The GitHub repository magahisca/dfruitdisease contains a labelled image folder "data" with 4 categories: anthracnose, cactus virus X, healthy, stem canker. Examples follow, each with its label.

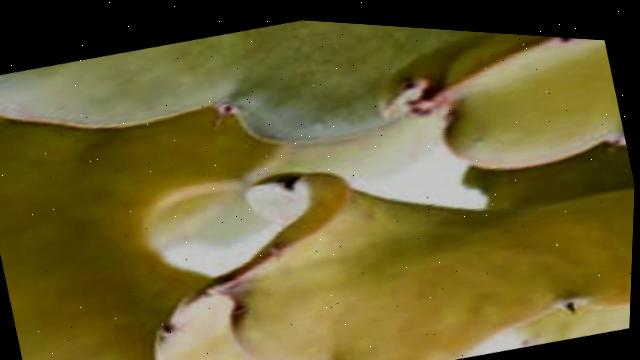
Label: cactus virus X

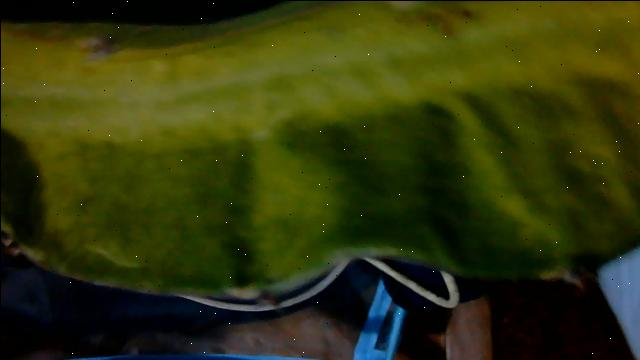
Label: cactus virus X

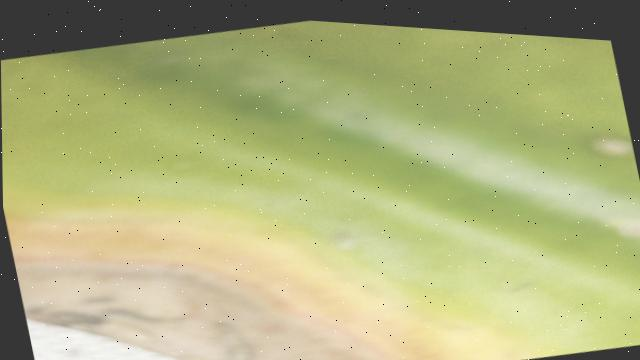
Label: anthracnose

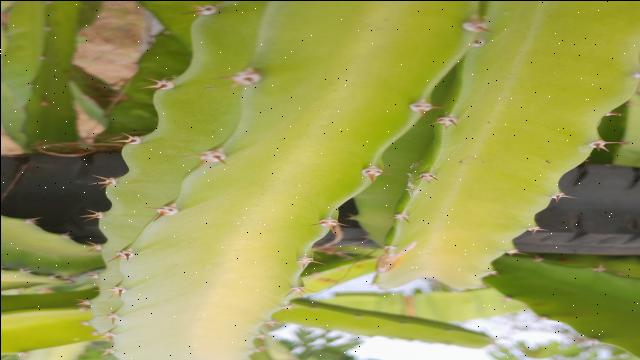
Label: healthy

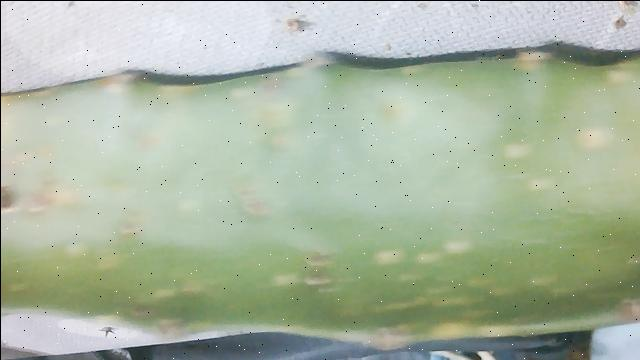
Label: stem canker

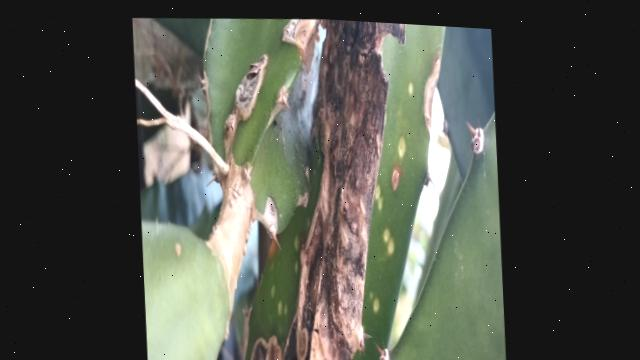
Label: stem canker
